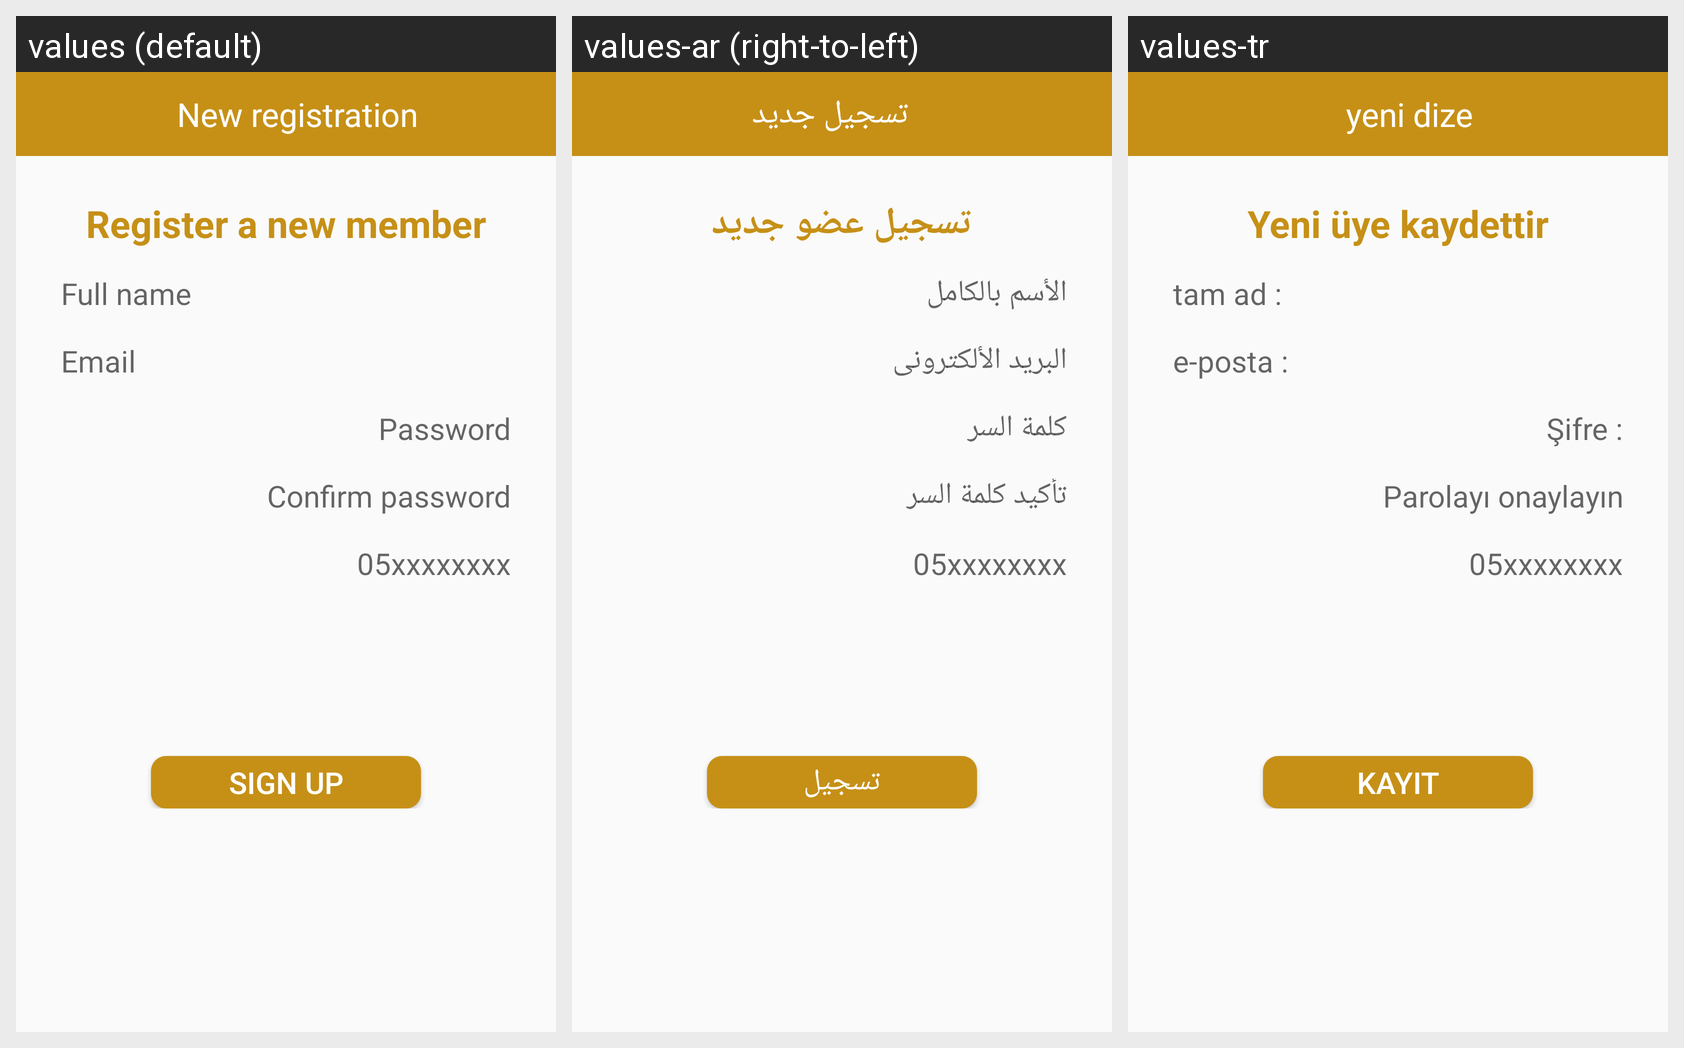

Locale-by-locale string values for the Android screen shown in this grid:
Android screen res/layout/activity_register.xml rendered under 3 locales, left to right: values (default), values-ar (right-to-left), values-tr. Device: Nexus 5 (rendered at 1080×1920; each locale shown at half size, 540×960, under a caption strip naming it); theme AppTheme.
Strings drawn on this screen, with the default value and each locale's value (text and hints the layout hard-codes, and strings that could not be matched under every locale, appear in the picture but are not listed):

New_registration
  values: New registration
  values-ar: تسجيل جديد
  values-tr: yeni dize

Register_a_new_member
  values: Register a new member
  values-ar: تسجيل عضو جديد
  values-tr: Yeni üye kaydettir

Full_name
  values: Full name
  values-ar: الأسم بالكامل
  values-tr: tam ad :

Email
  values: Email
  values-ar: البريد الألكترونى
  values-tr: e-posta :

Password
  values: Password
  values-ar: كلمة السر
  values-tr: Şifre :

Confirm_password
  values: Confirm password
  values-ar: تأكيد كلمة السر
  values-tr: Parolayı onaylayın

Sign_Up
  values: Sign Up
  values-ar: تسجيل
  values-tr: kayıt
